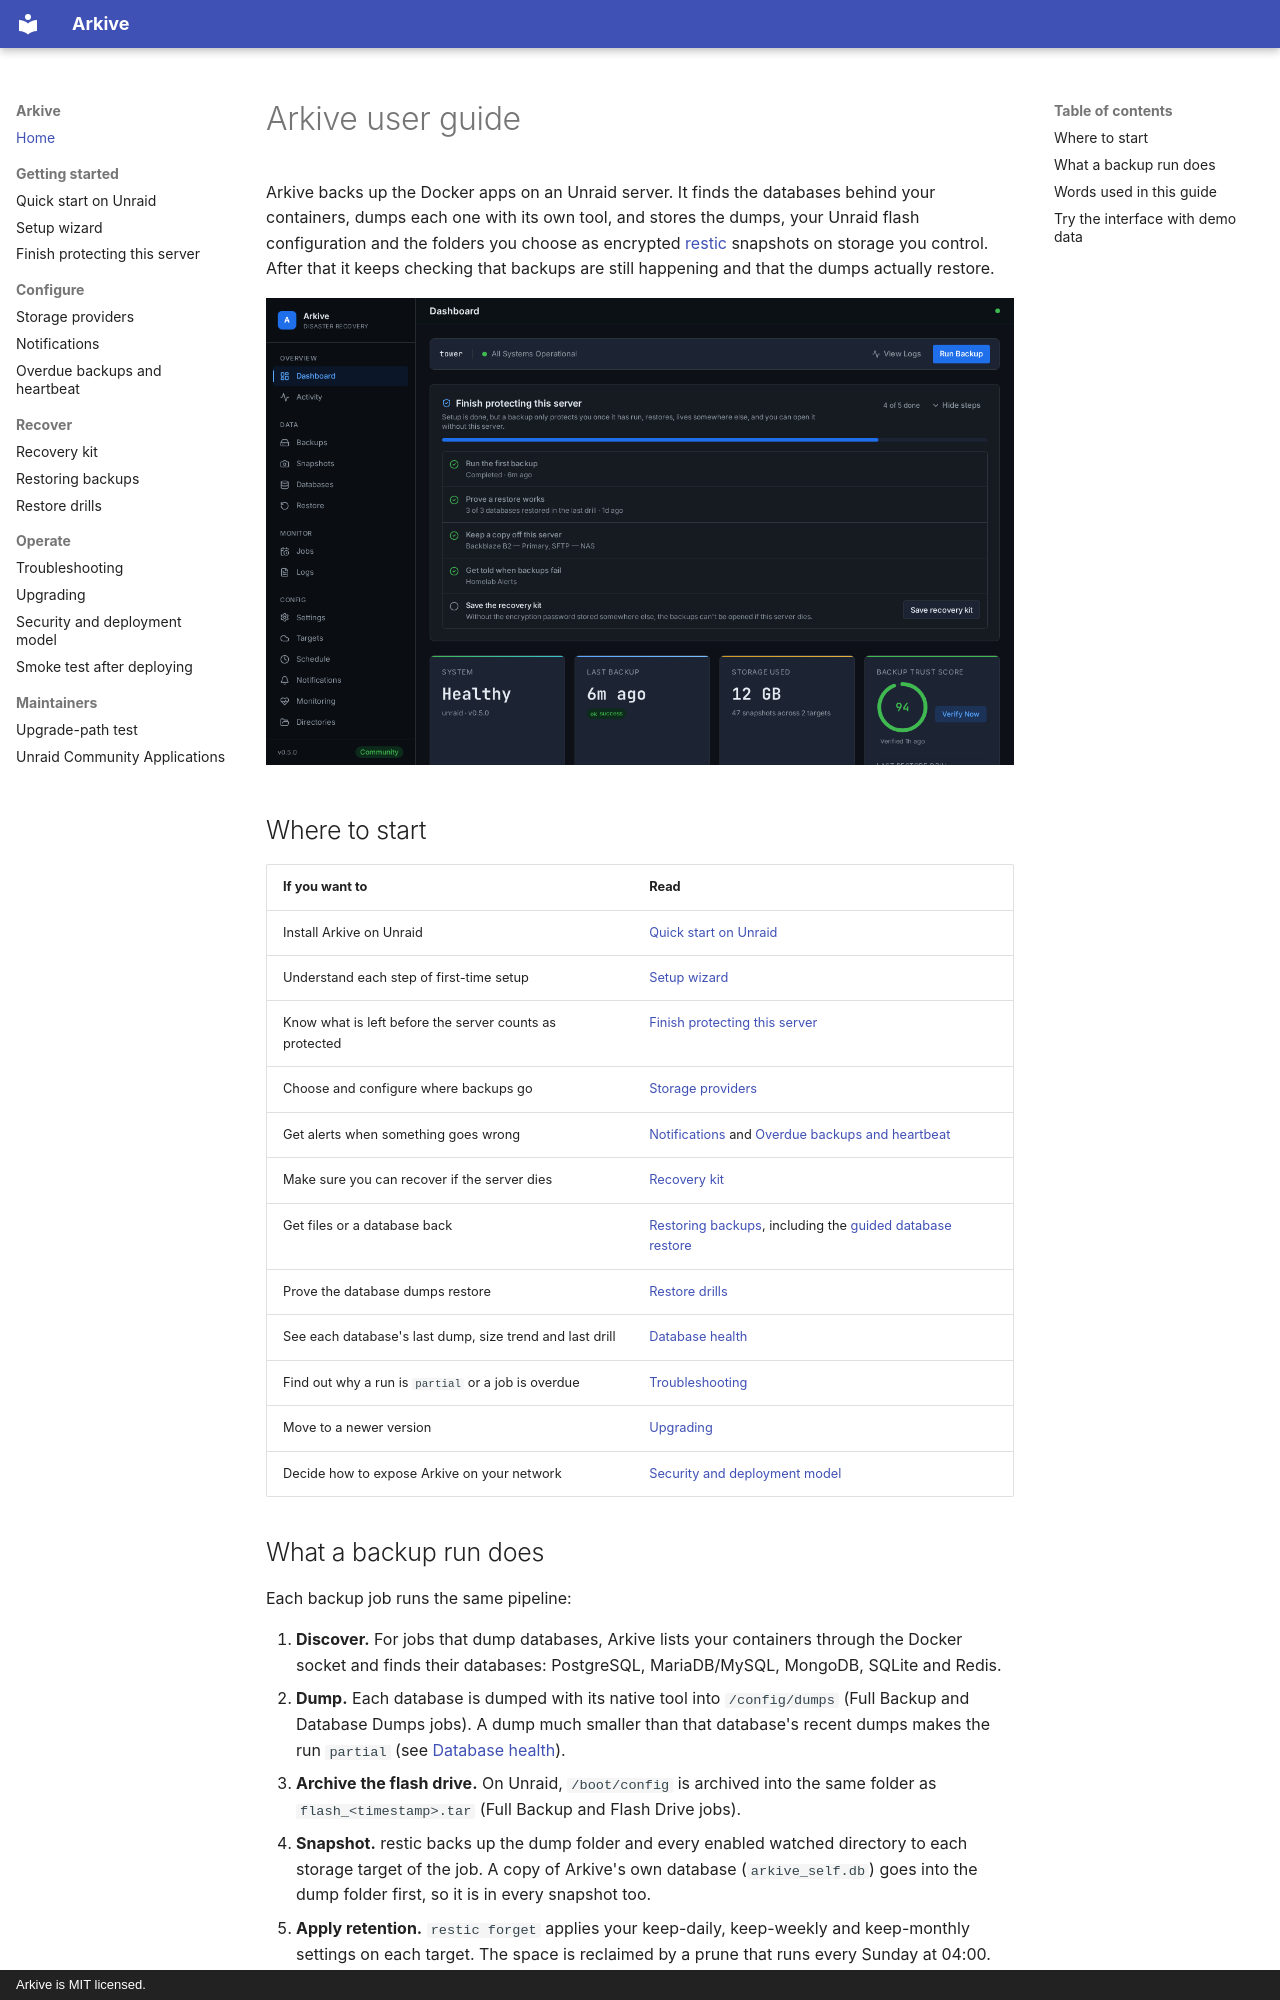

repository: islamdiaa/Arkive · page: index.html · generator: mkdocs · copyright: Arkive is MIT licensed.

# Arkive user guide

Arkive backs up the Docker apps on an Unraid server. It finds the databases behind your containers, dumps each one with its own tool, and stores the dumps, your Unraid flash configuration and the folders you choose as encrypted [restic](https://restic.net/) snapshots on storage you control. After that it keeps checking that backups are still happening and that the dumps actually restore.

![Arkive dashboard: the "Finish protecting this server" checklist with four of five steps done, then system health, last backup, storage used and the backup trust score](images/dashboard-dark.png)

## Where to start

| If you want to | Read |
|----------------|------|
| Install Arkive on Unraid | [Quick start on Unraid](quick-start.md) |
| Understand each step of first-time setup | [Setup wizard](setup-wizard.md) |
| Know what is left before the server counts as protected | [Finish protecting this server](setup-checklist.md) |
| Choose and configure where backups go | [Storage providers](storage-providers.md) |
| Get alerts when something goes wrong | [Notifications](notifications.md) and [Overdue backups and heartbeat](monitoring.md) |
| Make sure you can recover if the server dies | [Recovery kit](recovery-kit.md) |
| Get files or a database back | [Restoring backups](restore.md), including the [guided database restore](restore.md#restore-one-database-guided) |
| Prove the database dumps restore | [Restore drills](restore-drills.md) |
| See each database's last dump, size trend and last drill | [Database health](monitoring.md#database-health-and-shrinking-dumps) |
| Find out why a run is `partial` or a job is overdue | [Troubleshooting](troubleshooting.md) |
| Move to a newer version | [Upgrading](upgrading.md) |
| Decide how to expose Arkive on your network | [Security and deployment model](security.md) |
